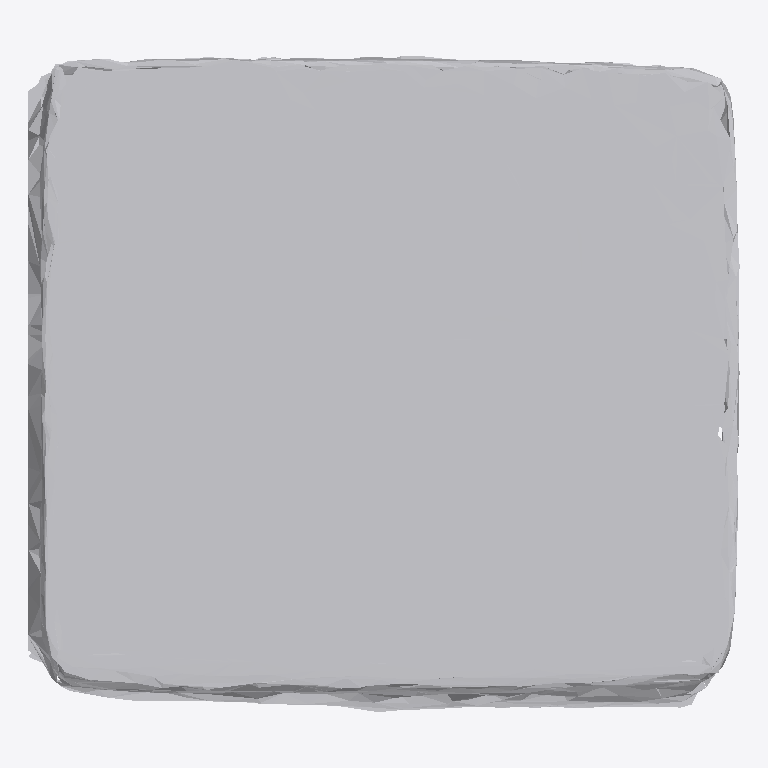
Plan cut of the same IFC building model at storey 'Ground Floor' (level 0.00 m, cut at 1.40 m), seen from above with north up, elements coloured by IFC class: 1 other element (light grey). No cut surface shows.
Extent 0.824 m × 0.760 m × 0.099 m (x, y, z). Storeys (1): Ground Floor at 0.00 m. Elements (1): 1 IfcFurniture.

HEADER;
FILE_DESCRIPTION(('ViewDefinition [CoordinationView]'),'2;1');
FILE_NAME('','2026-07-12T07:10:52',(''),(''),'IfcOpenShell 0.8.0','IfcOpenShell 0.8.0','');
FILE_SCHEMA(('IFC4'));
ENDSEC;
DATA;
#17=IFCPROJECT('3Z5dlg875F7PLTOAPYfKwG',#5,'Office Project',$,$,$,$,(#15),#10);
#20=IFCSITE('26KgKevIL2qvTnag9BSLII',#5,'Site',$,$,#19,$,$,.ELEMENT.,$,$,$,$,$);
#22=IFCBUILDING('2j7LYNW8T0yRnoj4h2fDQ6',#5,'Building',$,$,#21,$,$,.ELEMENT.,$,$,$);
#24=IFCBUILDINGSTOREY('3ViCNrOED1WgB7B22NGxow',#5,'Ground Floor',$,$,#23,$,$,.ELEMENT.,0.0);
#35=IFCFURNITURE('1Lmj3_yn97LuEnDk_ARSnm',#5,'list06_monitor',$,$,#34,#31,$,$);
ENDSEC;
